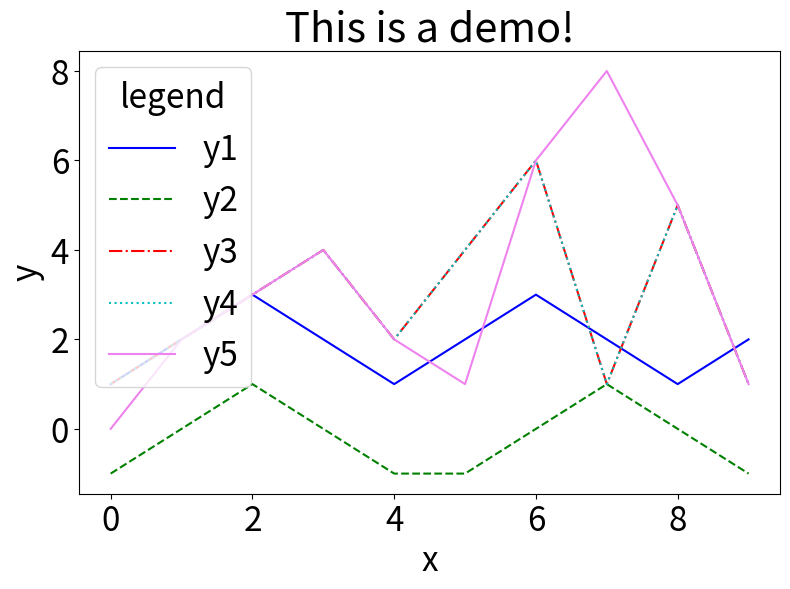

Write the Python code that produced this figure.
# 有关画图的lib
import sys
sys.path.insert(0, "/home/wzj/GiteeProjects/faas-scaler")
from matplotlib import pyplot as plt
import os
import numpy as np
from matplotlib.ticker import FuncFormatter
from scipy import stats


save_root = "/home/wzj/GiteeProjects/faas-scaler/results"


class Pyplot_config:
    def __init__(self, figsize=(20,6), fontsize=30):
        # print(f"type(fontsize):{type(fontsize)}")
        self.color_list = ["b","g","r","c","#EE82EE","y","grey","brown","purple"]
        self.hatch_list = [None, '...', 'x', '***', '|', '-', '/',  '+' , 'O', 'o', 'XXX', '.', '*']
        self.linestyle_list = [None, '--', '-.', ':', '-', '-', '-', '-']
        self.dash_list = [(2,5),(4,10),(3,3,2,2),(5,2,20,2),(5,2),(1,1,5,4),(5,8),(2,4,5)]
        self.marker_list = ['o','.','*','+','v']
        self.edge_color_list = ['black', 'black', 'black', 'black', 'black', 'black', 'black', 'black']
        self.label_size = int(fontsize * 0.8) 
        self.tick_size = int(fontsize * 0.8)
        self.title_size = fontsize
        self.legend_size = int(fontsize * 0.8)
        self.legend_title_fontsize = int(fontsize * 0.8)
        self.bar_width = 0.1
        self.dpi = 300
        self.figsize = figsize
        self.title = None
        




class Plotter(Pyplot_config):
    def __init__(self, figsize=(20,6), fontsize=30):
        super().__init__(figsize=figsize, fontsize=fontsize)
        pass

    # 用于画折线图, 有几条线就画几个
    def plot_lines(self, x_list=None, y_list=None, y_label_list=None, x_label="x", y_label="y", title=None, save_root="/home/wzj/GiteeProjects/faas-scaler/results", filename="demo.png", is_show=False, legend_loc="best", legend_title="legend"):
        # 如果 save_root 没有创建，则创建一个
        os.makedirs(save_root, exist_ok=True)
        # 如果没有指定x的值，就用正整数列进行生成
        if x_list == None:
            x_list = [[i for i in range(len(y_list[0]))] for i in range(len(y_list))]
        fig = plt.figure(figsize=self.figsize, dpi=self.dpi)


        if y_label_list != None:
            for index, y in enumerate(y_list):
                print(f"plot index:{index}")
                if index > 3:
                    print(f"x:{x_list[index]}")
                    print(f"y:{y}")
                    print(f"color:{self.color_list[index]}")
                    print(f"linestyle:{self.linestyle_list[index]}")
                plt.plot(x_list[index], y, color=self.color_list[index], linestyle=self.linestyle_list[index], label=y_label_list[index])
        else:
            for index, y in enumerate(y_list):
                print(f"plot index:{index}")
                plt.plot(x_list[index], y, color=self.color_list[index], linestyle=self.linestyle_list[index])

        plt.xlabel(x_label, fontsize=self.label_size)
        plt.ylabel(y_label, fontsize=self.label_size)
        # 判断是否绘制title
        if title != None:  
            plt.title(title, fontdict={'size': self.title_size})
        # 判断是否绘制legend
        if y_label_list != None:
            plt.legend(fontsize=self.legend_size, loc=legend_loc, title=legend_title, title_fontsize=self.legend_size) # 将样例显示出来

        # 调整 tick 的字体大小
        plt.xticks(fontsize=self.tick_size)
        plt.yticks(fontsize=self.tick_size)
        
        plt.tight_layout()
        if is_show:
            plt.show()
        savepath = os.path.join(save_root, filename)
        print(f"图片保存到:{savepath}")
        plt.savefig(savepath)

    # 绘制条形图
    def plot_bars(self, x_label="x", y_label="y", legend_title=None, legend_ncol=1, bbox_to_anchor=None, legend_loc="best", x_data=None, bar_data_list=None, bar_label_list=None, y_min=None, y_max=None, save_root="/home/wzj/GiteeProjects/faas-scaler/results", filename="demo.png", is_hatch=False, is_show=False, ):
        fig = plt.figure(figsize=self.figsize, dpi=self.dpi)
        ax = plt.subplot(111)
        # 设置轴的标签字体和大小
        ax.set_xlabel(x_label, fontdict={'size': self.label_size})
        ax.set_ylabel(y_label, fontdict={'size': self.label_size})

        # 分别画柱子
        r_base = np.arange(len(x_data))
        # print(len(x_data))
        # 是否用阴影hatch区别
        if is_hatch:
            hatch_list = self.hatch_list
        else:
            hatch_list = [None for i in range(10)]

        for index, (bar_label, bar_data) in enumerate(zip(bar_label_list, bar_data_list)):
            r = [x + self.bar_width * (index)  for x in r_base]
            ax.bar(r, bar_data, color=self.color_list[index], width=self.bar_width, edgecolor=self.edge_color_list[index], label=bar_label_list[index], hatch=hatch_list[index]) # 创建柱子
            
        # 添加x轴名称
        plt.xticks([r + (len(bar_data_list)-1)/2*self.bar_width for r in range(len(x_data))], x_data, size=self.label_size)
        plt.yticks(size=self.label_size)

        # 创建图例
        legend = plt.legend(fontsize=self.legend_size, title=legend_title, loc=legend_loc, ncol=legend_ncol, bbox_to_anchor=bbox_to_anchor)
        legend.get_title().set_fontsize(fontsize=self.legend_size)
        legend._legend_box.align = "left"
        if y_min != None and y_max != None:
            plt.ylim(y_min, y_max)
        plt.tight_layout()

        if is_show:
            plt.show()
        savepath = os.path.join(save_root, filename)
        print(f"图片保存到:{savepath}")
        plt.savefig(savepath)
        # 展示图片
        if is_show:
            plt.show()
        pass

    @staticmethod
    def formatnum(x, pos):
        if x == 0:
            return f'{int(x)}'
        return "%.1f" % x


    @staticmethod
    def cal_cdf(input_data):
        val, cnt = np.unique(input_data, return_counts=True)
        pmf = cnt / len(input_data)
        fs_rv_dist = stats.rv_discrete(values=(val, pmf))
        return {"x":val,"y":fs_rv_dist.cdf(val)}


    # 绘制 cdf 图
    def plot_cdfs(self, x_label="x", y_label="cdf", legend_title=None, legend_ncol=1, bbox_to_anchor=None, legend_loc="best", cdf_data_list=None, cdf_label_list=None, is_marker=False, linewidth=2, alpha=1, save_root="/home/wzj/GiteeProjects/faas-scaler/results", filename="demo.png", is_show=False):
        # 画布
        fig = plt.figure(figsize=self.figsize, dpi=self.dpi)
        ax = fig.add_subplot(111)
        # 设置轴的标签字体和大小
        ax.set_xlabel(x_label, fontdict={'size': self.label_size})
        ax.set_ylabel(y_label, fontdict={'size': self.label_size})

        # 调整 tick 的字体大小
        plt.xticks(fontsize=self.tick_size)
        plt.yticks(fontsize=self.tick_size)

        # 让角标变0
        formatter = FuncFormatter(self.formatnum)
        ax.xaxis.set_major_formatter(formatter)
        ax.yaxis.set_major_formatter(formatter)
        # 计算cdf的值
        for index, (cdf_data, cdf_label) in enumerate(zip(cdf_data_list, cdf_label_list)):
            res = self.cal_cdf(cdf_data)
            x = res["x"]
            y = res["y"]
            # 画图
            if is_marker:
                marker = self.marker_list[index]
            else:
                marker = None
            ax.plot(
                x, y,
                color=self.color_list[index],
                linestyle=self.linestyle_list[index],
                dashes=self.dash_list[index],
                marker=marker,
                linewidth=linewidth,
                alpha=alpha,
                label=cdf_label,
            )
        # 创建图例
        legend = plt.legend(fontsize=self.legend_size, title=legend_title, loc=legend_loc, ncol=legend_ncol, bbox_to_anchor=bbox_to_anchor)
        legend.get_title().set_fontsize(fontsize=self.legend_size)
        legend._legend_box.align = "left"

        plt.tight_layout()

        if is_show:
            plt.show()
        savepath = os.path.join(save_root, filename)
        print(f"图片保存到:{savepath}")
        plt.savefig(savepath)
        # 展示图片
        if is_show:
            plt.show()
        pass
        
    

if __name__ == "__main__":
    my_plotter = Plotter(figsize=(8,6))
    
    y1 = [1,2,3,2,1,2,3,2,1,2]
    y2 = [-1,0,1,0,-1,-1,0,1,0,-1]
    y3 = [1,2,3,4,2,4,6,1,5,1]
    y4 = [1,2,3,4,2,4,6,1,5,1]
    y5 = [0,2,3,4,2,1,6,8,5,1]

    my_plotter.plot_lines(y_list=[y1,y2,y3,y4,y5], y_label_list=["y1","y2","y3","y4","y5"], title="This is a demo!", save_root="./")
